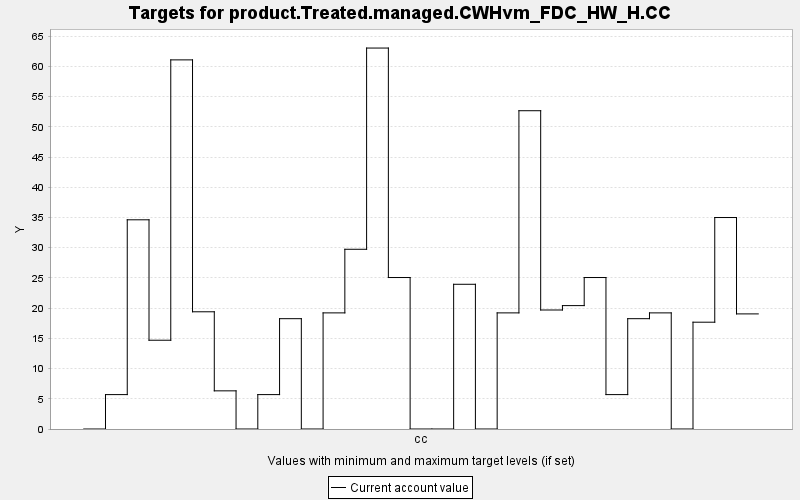

Data behind this chart, as committed beside it:
TARGET, PERIOD, YEAR, PERIODWIDTH, MINIMUM, MAXIMUM, MINWEIGHT, MAXWEIGHT, CURRENT, SUMMARY
product.Treated.managed.CWHvm_FDC_HW_H.C…, 0, 0, 10.0, 0.0, 10000, 1.0, 1.0, 0.0, 0.0
product.Treated.managed.CWHvm_FDC_HW_H.C…, 1, 10, 10.0, 0.0, 10000, 1.0, 1.0, 5.692, 0.0
product.Treated.managed.CWHvm_FDC_HW_H.C…, 2, 20, 10.0, 0.0, 10000, 1.0, 1.0, 34.62, 0.0
product.Treated.managed.CWHvm_FDC_HW_H.C…, 3, 30, 10.0, 0.0, 10000, 1.0, 1.0, 14.69, 0.0
product.Treated.managed.CWHvm_FDC_HW_H.C…, 4, 40, 10.0, 0.0, 10000, 1.0, 1.0, 61.08, 0.0
product.Treated.managed.CWHvm_FDC_HW_H.C…, 5, 50, 10.0, 0.0, 10000, 1.0, 1.0, 19.4, 0.0
product.Treated.managed.CWHvm_FDC_HW_H.C…, 6, 60, 10.0, 0.0, 10000, 1.0, 1.0, 6.314, 0.0
product.Treated.managed.CWHvm_FDC_HW_H.C…, 7, 70, 10.0, 0.0, 10000, 1.0, 1.0, 0.0, 0.0
product.Treated.managed.CWHvm_FDC_HW_H.C…, 8, 80, 10.0, 0.0, 10000, 1.0, 1.0, 5.692, 0.0
product.Treated.managed.CWHvm_FDC_HW_H.C…, 9, 90, 10.0, 0.0, 10000, 1.0, 1.0, 18.25, 0.0
product.Treated.managed.CWHvm_FDC_HW_H.C…, 10, 100, 10.0, 0.0, 10000, 1.0, 1.0, 0.0, 0.0
product.Treated.managed.CWHvm_FDC_HW_H.C…, 11, 110, 10.0, 0.0, 10000, 1.0, 1.0, 19.21, 0.0
product.Treated.managed.CWHvm_FDC_HW_H.C…, 12, 120, 10.0, 0.0, 10000, 1.0, 1.0, 29.74, 0.0
product.Treated.managed.CWHvm_FDC_HW_H.C…, 13, 130, 10.0, 0.0, 10000, 1.0, 1.0, 63.03, 0.0
product.Treated.managed.CWHvm_FDC_HW_H.C…, 14, 140, 10.0, 0.0, 10000, 1.0, 1.0, 25.06, 0.0
product.Treated.managed.CWHvm_FDC_HW_H.C…, 15, 150, 10.0, 0.0, 10000, 1.0, 1.0, 0.0, 0.0
product.Treated.managed.CWHvm_FDC_HW_H.C…, 16, 160, 10.0, 0.0, 10000, 1.0, 1.0, 0.0, 0.0
product.Treated.managed.CWHvm_FDC_HW_H.C…, 17, 170, 10.0, 0.0, 10000, 1.0, 1.0, 23.95, 0.0
product.Treated.managed.CWHvm_FDC_HW_H.C…, 18, 180, 10.0, 0.0, 10000, 1.0, 1.0, 0.0, 0.0
product.Treated.managed.CWHvm_FDC_HW_H.C…, 19, 190, 10.0, 0.0, 10000, 1.0, 1.0, 19.21, 0.0
product.Treated.managed.CWHvm_FDC_HW_H.C…, 20, 200, 10.0, 0.0, 10000, 1.0, 1.0, 52.66, 0.0
product.Treated.managed.CWHvm_FDC_HW_H.C…, 21, 210, 10.0, 0.0, 10000, 1.0, 1.0, 19.69, 0.0
product.Treated.managed.CWHvm_FDC_HW_H.C…, 22, 220, 10.0, 0.0, 10000, 1.0, 1.0, 20.42, 0.0
product.Treated.managed.CWHvm_FDC_HW_H.C…, 23, 230, 10.0, 0.0, 10000, 1.0, 1.0, 25.06, 0.0
product.Treated.managed.CWHvm_FDC_HW_H.C…, 24, 240, 10.0, 0.0, 10000, 1.0, 1.0, 5.692, 0.0
product.Treated.managed.CWHvm_FDC_HW_H.C…, 25, 250, 10.0, 0.0, 10000, 1.0, 1.0, 18.25, 0.0
product.Treated.managed.CWHvm_FDC_HW_H.C…, 26, 260, 10.0, 0.0, 10000, 1.0, 1.0, 19.21, 0.0
product.Treated.managed.CWHvm_FDC_HW_H.C…, 27, 270, 10.0, 0.0, 10000, 1.0, 1.0, 0.0, 0.0
product.Treated.managed.CWHvm_FDC_HW_H.C…, 28, 280, 10.0, 0.0, 10000, 1.0, 1.0, 17.67, 0.0
product.Treated.managed.CWHvm_FDC_HW_H.C…, 29, 290, 10.0, 0.0, 10000, 1.0, 1.0, 34.99, 0.0
product.Treated.managed.CWHvm_FDC_HW_H.C…, 30, 300, 10.0, 0.0, 10000, 1.0, 1.0, 19.05, 0.0
